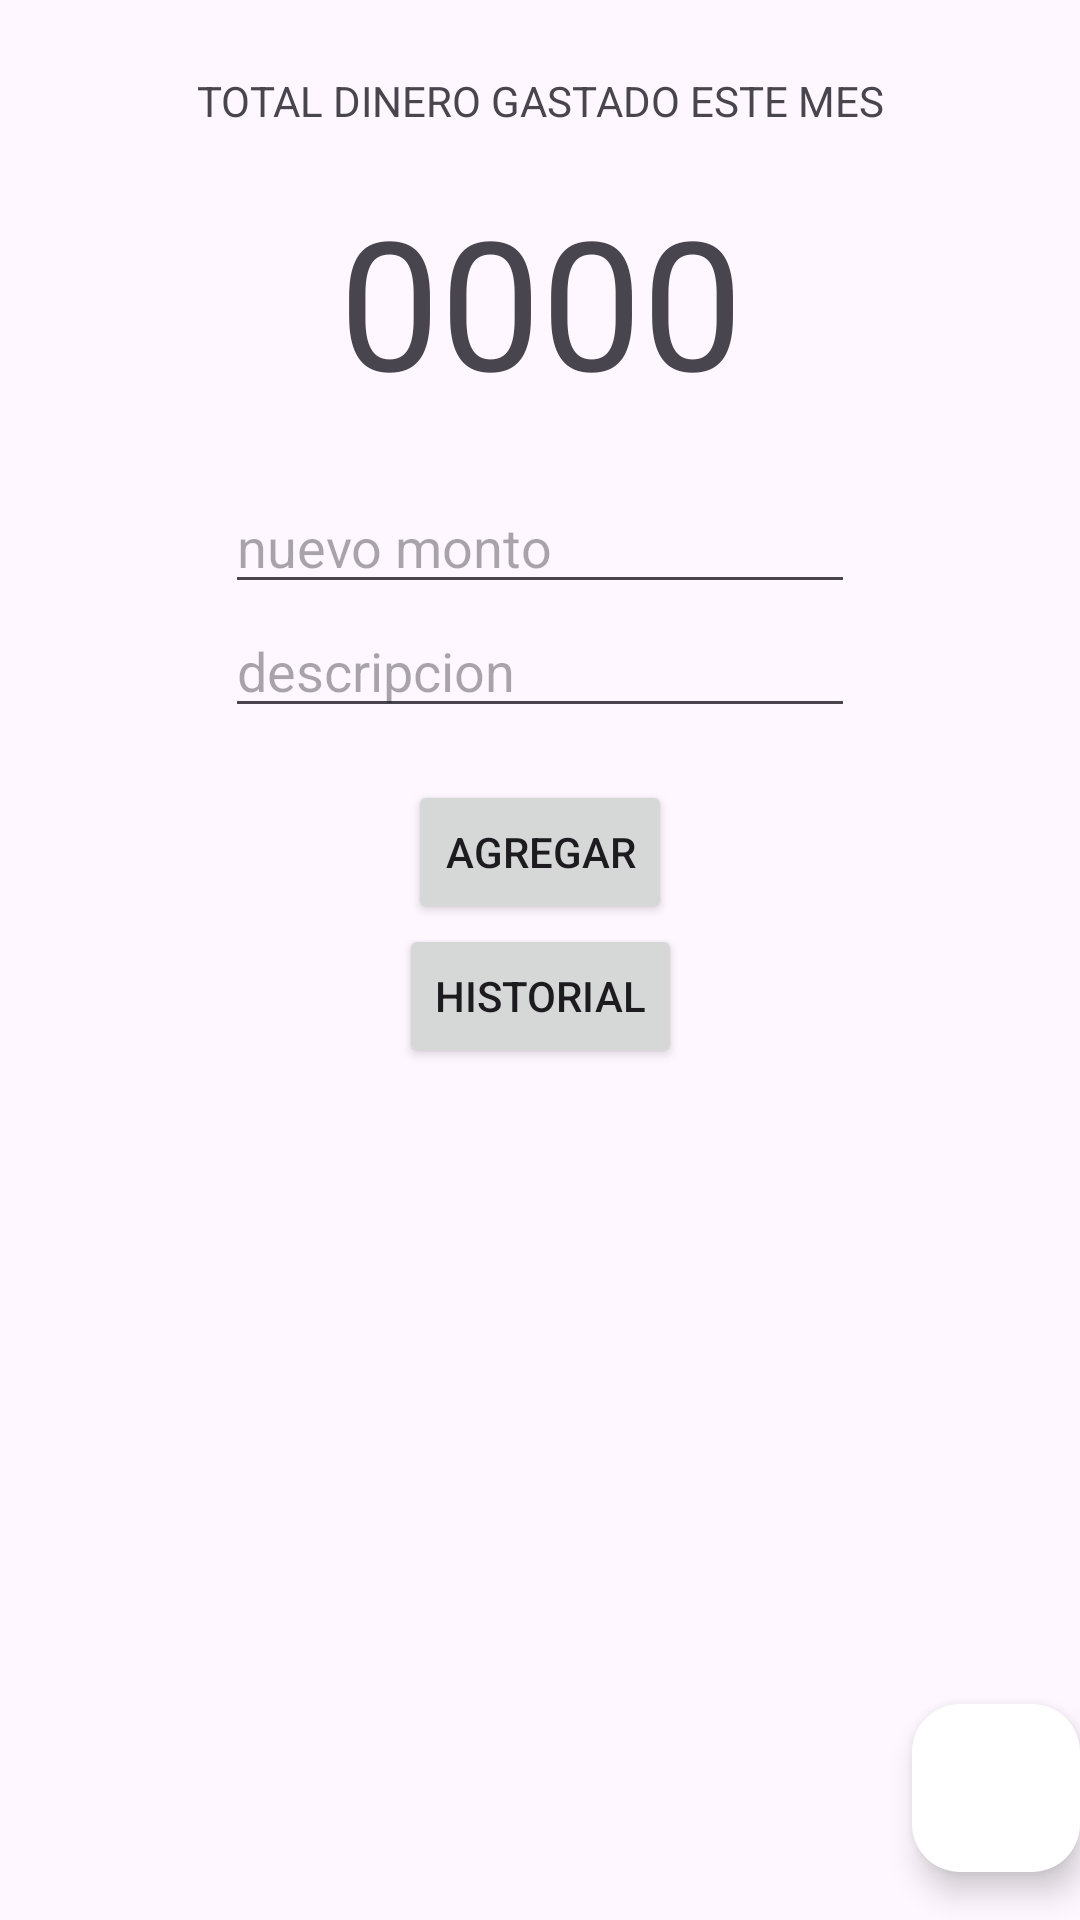

This screen was rendered from an Android layout file. Write that file and the resources it references.
<!-- AndroidManifest.xml: application theme Theme.IForgotMyExpenses -->
<!-- res/layout/activity_main.xml -->
<?xml version="1.0" encoding="utf-8"?>
<androidx.constraintlayout.widget.ConstraintLayout xmlns:android="http://schemas.android.com/apk/res/android"
    xmlns:app="http://schemas.android.com/apk/res-auto"
    xmlns:tools="http://schemas.android.com/tools"
    android:layout_width="match_parent"
    android:layout_height="match_parent"
    tools:context=".MainActivity">

    <TextView
        android:id="@+id/tv1"
        android:layout_width="wrap_content"
        android:layout_height="wrap_content"
        android:layout_marginTop="24dp"
        android:text="TOTAL DINERO GASTADO ESTE MES"
        app:layout_constraintEnd_toEndOf="parent"
        app:layout_constraintStart_toStartOf="parent"
        app:layout_constraintTop_toTopOf="parent" />

    <TextView
        android:id="@+id/show_amount"
        android:layout_width="wrap_content"
        android:layout_height="wrap_content"
        android:layout_marginTop="36dp"
        android:text="0000"
        android:textSize="60sp"
        app:layout_constraintEnd_toEndOf="parent"
        app:layout_constraintHorizontal_bias="0.501"
        app:layout_constraintStart_toStartOf="parent"
        app:layout_constraintTop_toTopOf="@+id/tv1" />

    <EditText
        android:id="@+id/input_amount"
        android:layout_width="wrap_content"
        android:layout_height="wrap_content"
        android:layout_marginTop="100dp"
        android:ems="10"
        android:hint="nuevo monto"
        android:inputType="numberDecimal"
        app:layout_constraintEnd_toEndOf="parent"
        app:layout_constraintStart_toStartOf="parent"
        app:layout_constraintTop_toTopOf="@+id/show_amount" />

    <Button
        android:id="@+id/bt_add"
        android:layout_width="wrap_content"
        android:layout_height="wrap_content"
        android:layout_marginTop="100dp"
        android:onClick="addExpense"
        android:text="agregar"
        app:layout_constraintEnd_toEndOf="parent"
        app:layout_constraintStart_toStartOf="parent"
        app:layout_constraintTop_toTopOf="@+id/input_amount" />

    <ListView
        android:id="@+id/list_amount"
        android:layout_width="409dp"
        android:layout_height="325dp"
        app:layout_constraintEnd_toEndOf="parent"
        app:layout_constraintStart_toStartOf="parent"
        app:layout_constraintTop_toBottomOf="@+id/bt_historial" />

    <AutoCompleteTextView
        android:id="@+id/description_amount"
        android:layout_width="wrap_content"
        android:layout_height="wrap_content"
        android:ems="10"
        android:hint="descripcion"
        android:inputType="text"
        app:layout_constraintEnd_toEndOf="parent"
        app:layout_constraintStart_toStartOf="parent"
        app:layout_constraintTop_toBottomOf="@+id/input_amount" />

    <Button
        android:id="@+id/bt_historial"
        android:layout_width="wrap_content"
        android:layout_height="wrap_content"
        android:text="historial"
        app:layout_constraintEnd_toEndOf="parent"
        app:layout_constraintStart_toStartOf="parent"
        app:layout_constraintTop_toBottomOf="@+id/bt_add" />

    <com.google.android.material.floatingactionbutton.FloatingActionButton
        android:id="@+id/info_button"
        android:layout_width="wrap_content"
        android:layout_height="wrap_content"
        android:backgroundTint="@color/white"
        app:maxImageSize="40dp"
        app:srcCompat="@drawable/feedback"
        app:tint="@android:color/black"
        app:layout_constraintBottom_toBottomOf="parent"
        app:layout_constraintEnd_toEndOf="parent"
        android:layout_marginBottom="16dp" />

</androidx.constraintlayout.widget.ConstraintLayout>
<!-- resources referenced by this layout -->
<resources>
  <style name="Theme.IForgotMyExpenses" parent="Base.Theme.IForgotMyExpenses" />
  <style name="Base.Theme.IForgotMyExpenses" parent="Theme.Material3.DayNight.NoActionBar">
          
          
      </style>
  <!-- not gathered from this repository: default colours our renderer supplied (Android Studio template values) -->
  <color name="white">#FFFFFFFF</color>
</resources>
